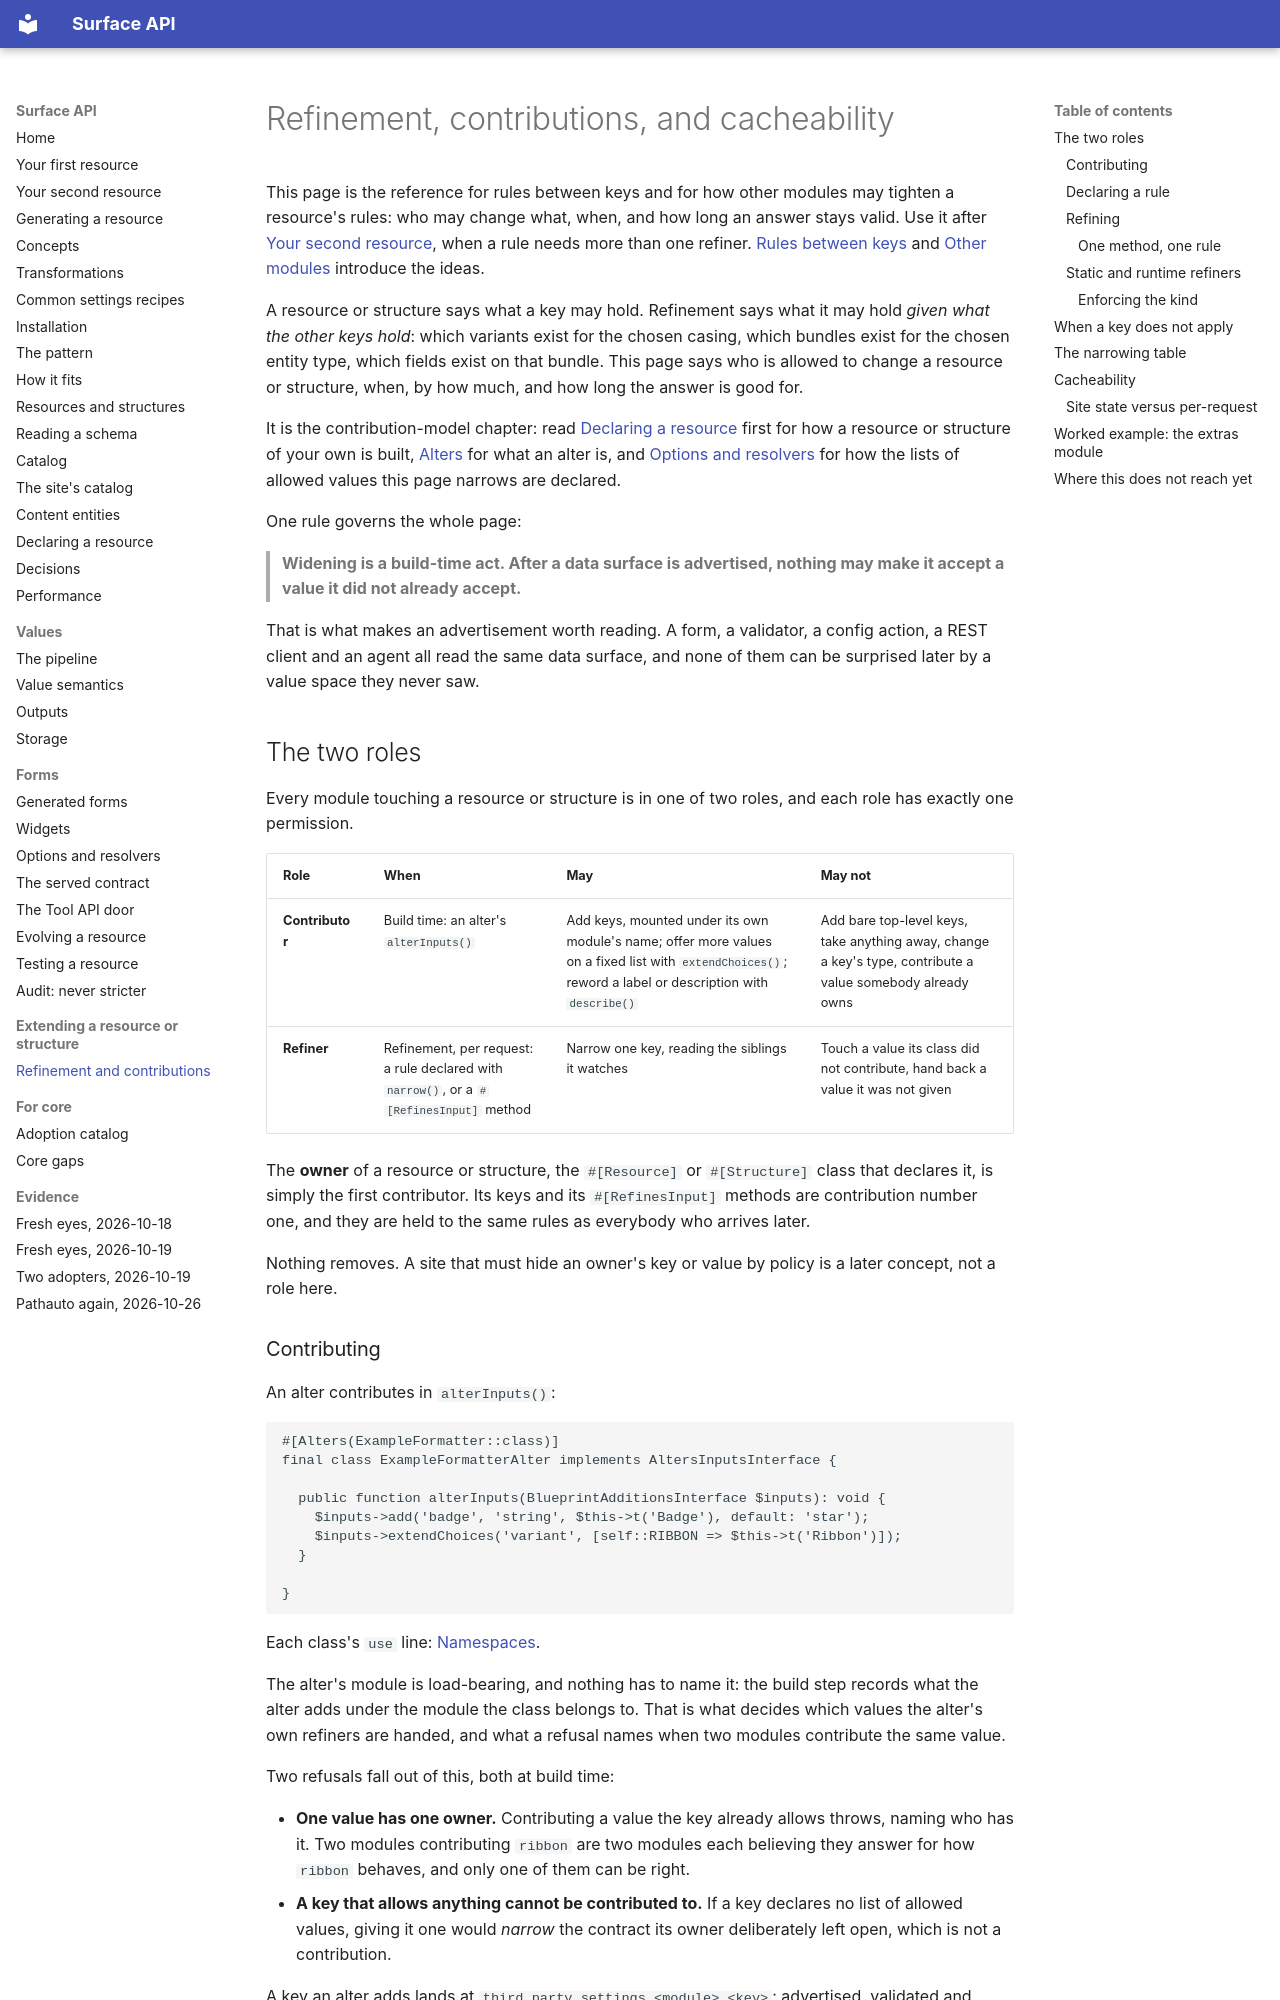

repository: mlander/data_surface · page: refinement/index.html · generator: mkdocs

# Refinement, contributions, and cacheability

This page is the reference for rules between keys and for how other
modules may tighten a resource's rules: who may change what, when, and
how long an answer stays valid. Use it after
[Your second resource](second-resource.md), when a rule needs more than
one refiner. [Rules between keys](introduction/07-rules-between-keys.md)
and [Other modules](introduction/13-other-modules.md) introduce the
ideas.

A resource or structure says what a key may hold. Refinement says what
it may hold *given what the other keys hold*: which variants exist for
the chosen casing, which bundles exist for the chosen entity type, which
fields exist on that bundle. This page says who is allowed to change a
resource or structure, when, by how much, and how long the answer is good for.

It is the contribution-model chapter: read
[Declaring a resource](declaring-a-resource.md) first for how a resource
or structure of your own is built, [Alters](resources.md#alters)
for what an alter is, and [Options and resolvers](options.md) for how the
lists of allowed values this page narrows are declared.

One rule governs the whole page:

> **Widening is a build-time act. After a data surface is advertised,
> nothing may make it accept a value it did not already accept.**

That is what makes an advertisement worth reading. A form, a validator,
a config action, a REST client and an agent all read the same data
surface, and none of them can be surprised later by a value space they
never saw.

## The two roles

Every module touching a resource or structure is in one of two roles, and
each role has exactly one permission.

| Role | When | May | May not |
| --- | --- | --- | --- |
| **Contributor** | Build time: an alter's `alterInputs()` | Add keys, mounted under its own module's name; offer more values on a fixed list with `extendChoices()`; reword a label or description with `describe()` | Add bare top-level keys, take anything away, change a key's type, contribute a value somebody already owns |
| **Refiner** | Refinement, per request: a rule declared with `narrow()`, or a `#[RefinesInput]` method | Narrow one key, reading the siblings it watches | Touch a value its class did not contribute, hand back a value it was not given |

The **owner** of a resource or structure, the `#[Resource]` or
`#[Structure]` class that declares it, is simply the first contributor.
Its keys and its `#[RefinesInput]` methods are contribution number one, and they are held to the same rules
as everybody who arrives later.

Nothing removes. A site that must hide an owner's key or value by
policy is a later concept, not a role here.

### Contributing

An alter contributes in `alterInputs()`:

```php
#[Alters(ExampleFormatter::class)]
final class ExampleFormatterAlter implements AltersInputsInterface {

  public function alterInputs(BlueprintAdditionsInterface $inputs): void {
    $inputs->add('badge', 'string', $this->t('Badge'), default: 'star');
    $inputs->extendChoices('variant', [self::RIBBON => $this->t('Ribbon')]);
  }

}
```

Each class's `use` line: [Namespaces](concepts.md#namespaces).

The alter's module is load-bearing, and nothing has to name it: the
build step records what the alter adds under the module the class
belongs to. That is what decides which values the alter's own refiners
are handed, and what a refusal names when two modules contribute the
same value.

Two refusals fall out of this, both at build time:

- **One value has one owner.** Contributing a value the key already
  allows throws, naming who has it. Two modules contributing `ribbon`
  are two modules each believing they answer for how `ribbon` behaves,
  and only one of them can be right.
- **A key that allows anything cannot be contributed to.** If a key
  declares no list of allowed values, giving it one would *narrow* the
  contract its owner deliberately left open, which is not a
  contribution.

A key an alter adds lands at `third_party_settings.<module>.<key>`:
advertised, validated and machine-visible, the way core stores
third-party settings. A formatter or widget host has one extra rule to
know about there: it prunes saved settings against its static defaults
array, so the mounted key has to appear in that array too. See
[Generated forms](forms.md).
